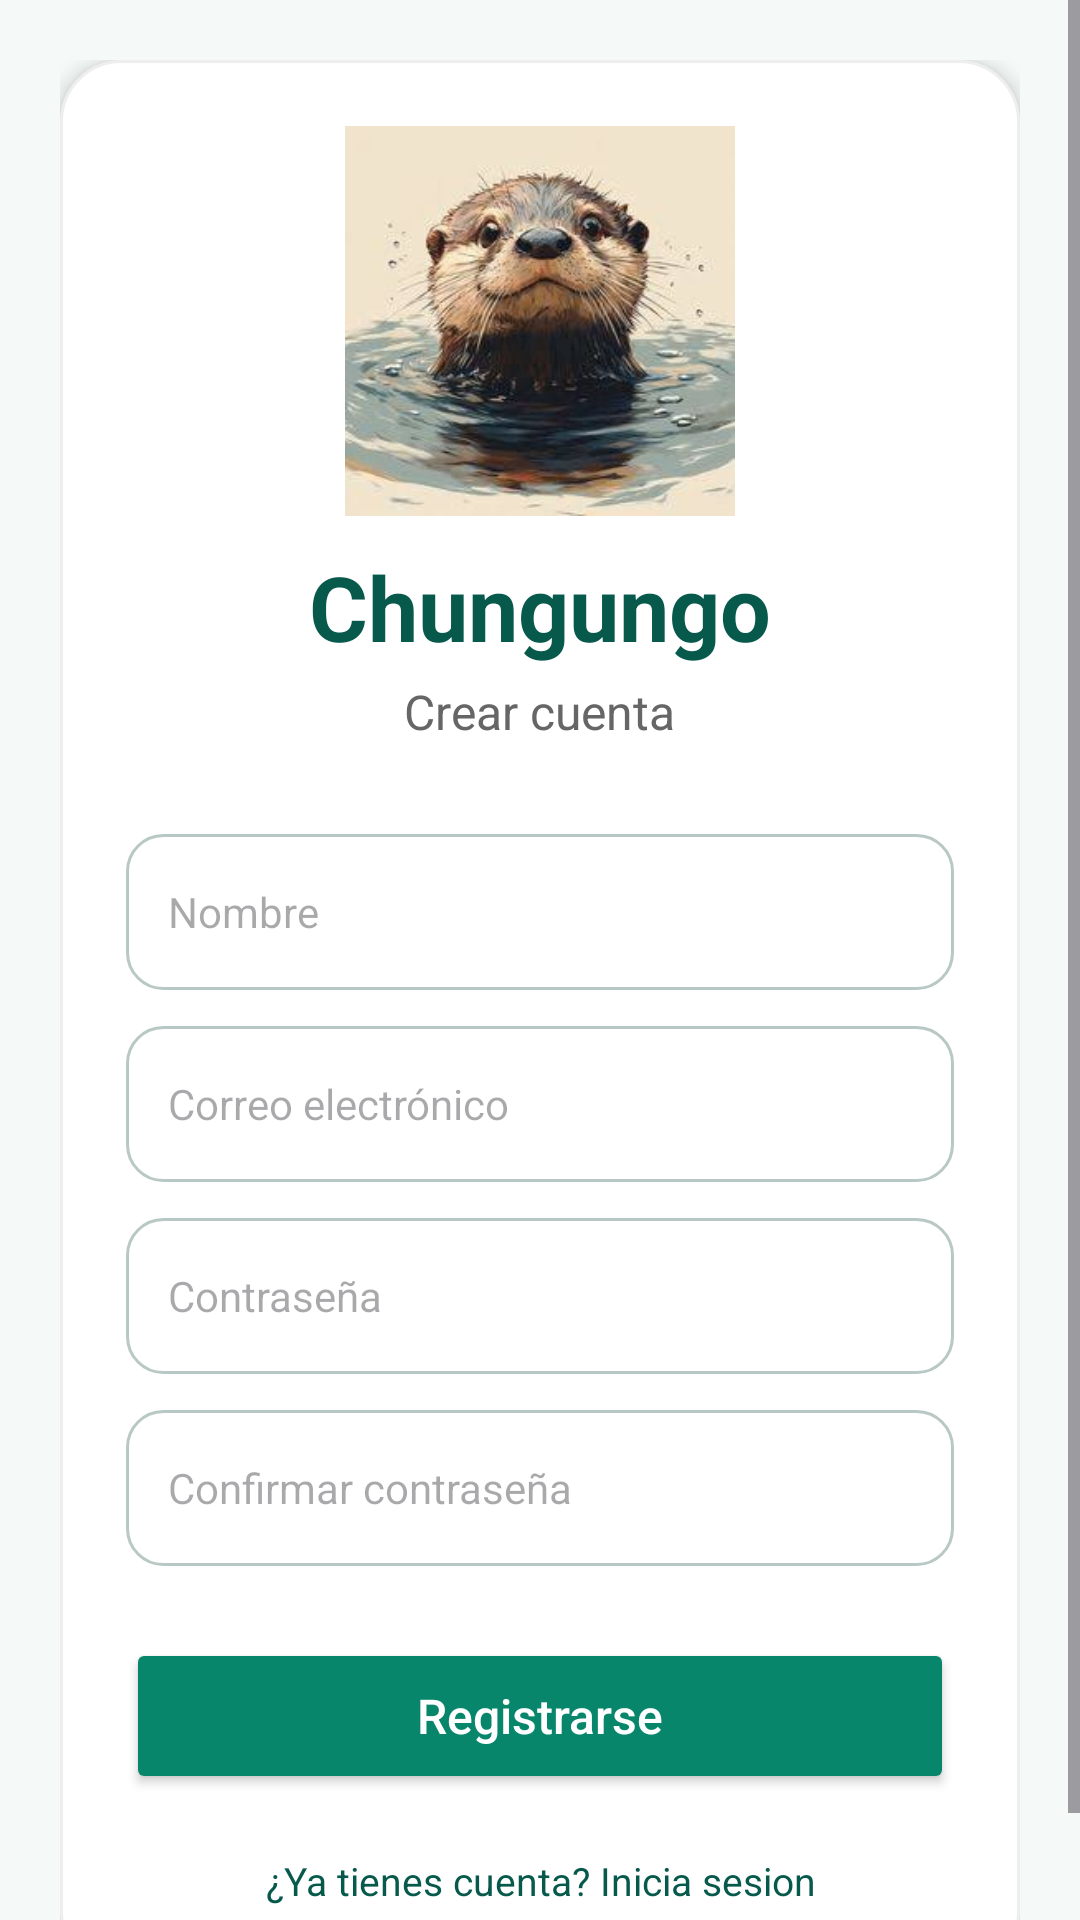

Reconstruct the res/layout file that produces this screen, plus the resources it refers to.
<!-- AndroidManifest.xml: application theme Theme.Chungungo -->
<!-- res/layout/activity_registro.xml -->
<?xml version="1.0" encoding="utf-8"?>
<ScrollView xmlns:android="http://schemas.android.com/apk/res/android"
    android:layout_width="match_parent"
    android:layout_height="match_parent"
    android:fillViewport="true"
    android:background="#F5FAF8">

    <LinearLayout
        android:layout_width="match_parent"
        android:layout_height="match_parent"
        android:orientation="vertical"
        android:gravity="center"
        android:padding="20dp">

        
        <LinearLayout
            android:layout_width="match_parent"
            android:layout_height="wrap_content"
            android:orientation="vertical"
            android:gravity="center_horizontal"
            android:padding="22dp"
            android:background="@drawable/fondo_registro"
            android:elevation="4dp">

            
            <ImageView
                android:id="@+id/imgRegistro"
                android:layout_width="130dp"
                android:layout_height="130dp"
                android:src="@drawable/chungungo"
                android:scaleType="centerCrop"
                android:contentDescription="Imagen de Chungungo"
                android:layout_marginBottom="10dp"/>

            
            <TextView
                android:layout_width="wrap_content"
                android:layout_height="wrap_content"
                android:text="Chungungo"
                android:textSize="30sp"
                android:textStyle="bold"
                android:textColor="#07594B"/>

            
            <TextView
                android:layout_width="wrap_content"
                android:layout_height="wrap_content"
                android:text="Crear cuenta"
                android:textSize="16sp"
                android:textColor="#666666"
                android:layout_marginTop="4dp"
                android:layout_marginBottom="30dp"/>

            
            <EditText
                android:id="@+id/etNombreRegistro"
                android:layout_width="match_parent"
                android:layout_height="52dp"
                android:hint="Nombre"
                android:inputType="textPersonName"
                android:singleLine="true"
                android:textSize="14sp"
                android:padding="14dp"
                android:background="@drawable/fondo_campo"
                android:layout_marginBottom="12dp"/>

            
            <EditText
                android:id="@+id/etCorreoRegistro"
                android:layout_width="match_parent"
                android:layout_height="52dp"
                android:hint="Correo electrónico"
                android:inputType="textEmailAddress"
                android:singleLine="true"
                android:textSize="14sp"
                android:padding="14dp"
                android:background="@drawable/fondo_campo"
                android:layout_marginBottom="12dp"/>

            
            <EditText
                android:id="@+id/etContrasenaRegistro"
                android:layout_width="match_parent"
                android:layout_height="52dp"
                android:hint="Contraseña"
                android:inputType="textPassword"
                android:singleLine="true"
                android:textSize="14sp"
                android:padding="14dp"
                android:background="@drawable/fondo_campo"
                android:layout_marginBottom="12dp"/>

            
            <EditText
                android:id="@+id/etConfirmarContrasena"
                android:layout_width="match_parent"
                android:layout_height="52dp"
                android:hint="Confirmar contraseña"
                android:inputType="textPassword"
                android:singleLine="true"
                android:textSize="14sp"
                android:padding="14dp"
                android:background="@drawable/fondo_campo"
                android:layout_marginBottom="24dp"/>

            
            <Button
                android:id="@+id/btnRegistrarse"
                android:layout_width="match_parent"
                android:layout_height="52dp"
                android:text="Registrarse"
                android:textAllCaps="false"
                android:textSize="16sp"
                android:textColor="#FFFFFF"
                android:backgroundTint="#07866B"/>

            
            <TextView
                android:id="@+id/tvIrLogin"
                android:layout_width="wrap_content"
                android:layout_height="wrap_content"
                android:text="¿Ya tienes cuenta? Inicia sesion"
                android:textSize="13sp"
                android:textColor="#07594B"
                android:gravity="center"
                android:layout_marginTop="20dp"/>

        </LinearLayout>

    </LinearLayout>

</ScrollView>
<!-- resources referenced by this layout -->
<resources>
  <!-- drawable chungungo: jpg bitmap (drawable, 11171 bytes) -->
  <!-- drawable fondo_campo (drawable) -->
  <?xml version="1.0" encoding="utf-8"?>
  <shape xmlns:android="http://schemas.android.com/apk/res/android"
      android:shape="rectangle">
  
      <solid android:color="#FFFFFF"/>
  
      <corners android:radius="12dp"/>
  
      <stroke
          android:width="1dp"
          android:color="#B8C8C5"/>
  
  </shape>
  <!-- drawable fondo_registro (drawable) -->
  <?xml version="1.0" encoding="utf-8"?>
  <shape xmlns:android="http://schemas.android.com/apk/res/android"
      android:shape="rectangle">
  
      <solid android:color="#FFFFFF"/>
  
      <corners android:radius="20dp"/>
  
      <stroke
          android:width="1dp"
          android:color="#EEEEEE"/>
  
  </shape>
  <style name="Theme.Chungungo" parent="Base.Theme.Chungungo" />
  <style name="Base.Theme.Chungungo" parent="Theme.Material3.DayNight.NoActionBar">
          
          
      </style>
</resources>
